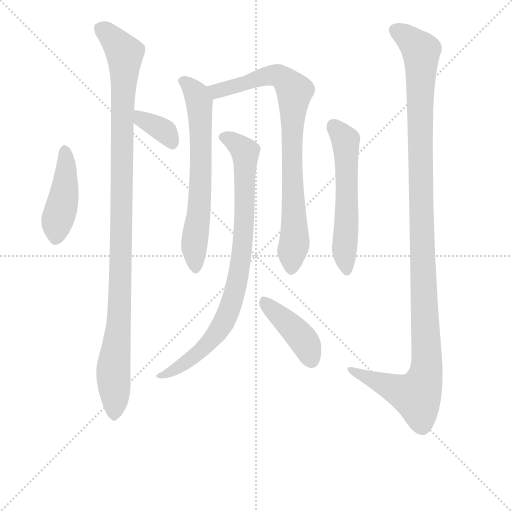
t = 0.00 s
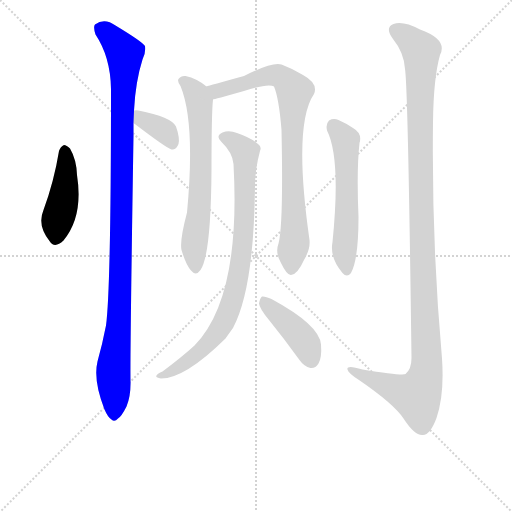
t = 1.46 s
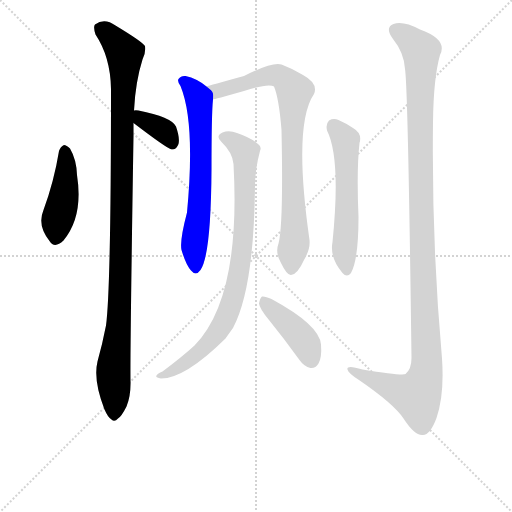
t = 2.93 s
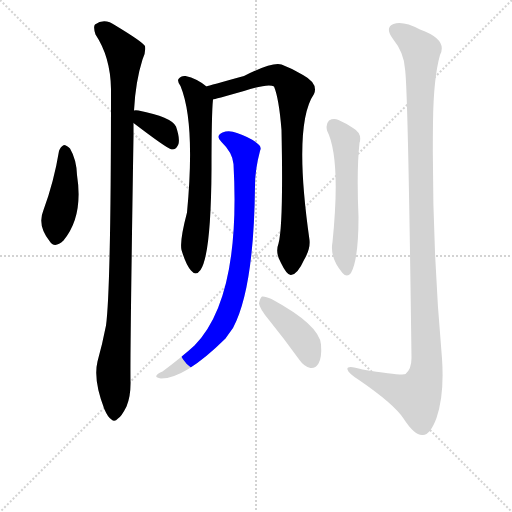
t = 4.39 s
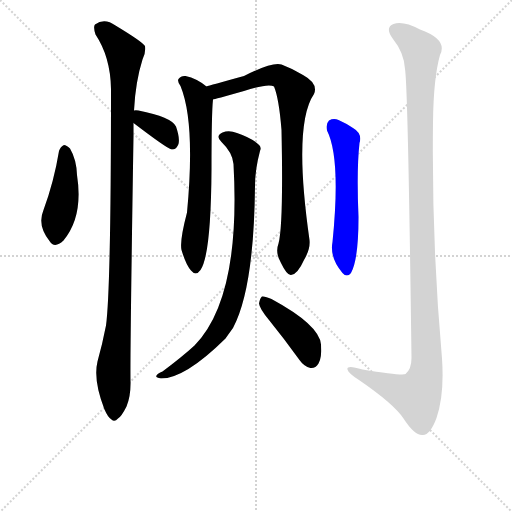
t = 5.85 s
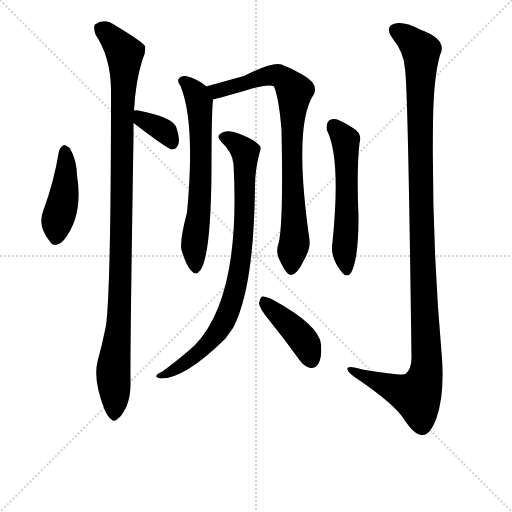
t = 7.31 s

The animated SVG that drew these frames (rendered in a browser with its animation timeline set to each time). Animation: 9 CSS @keyframes rules; one cycle of 7.31 s.

<svg version="1.1" viewBox="0 0 1024 1024" xmlns="http://www.w3.org/2000/svg">
  <g stroke="lightgray" stroke-dasharray="1,1" stroke-width="1" transform="scale(4, 4)">
    <line x1="0" y1="0" x2="256" y2="256"></line>
    <line x1="256" y1="0" x2="0" y2="256"></line>
    <line x1="128" y1="0" x2="128" y2="256"></line>
    <line x1="0" y1="128" x2="256" y2="128"></line>
  </g>
  <g transform="scale(1, -1) translate(0, -848)">
    <style type="text/css">
      
        @keyframes keyframes0 {
          from {
            stroke: blue;
            stroke-dashoffset: 431;
            stroke-width: 128;
          }
          58% {
            animation-timing-function: step-end;
            stroke: blue;
            stroke-dashoffset: 0;
            stroke-width: 128;
          }
          to {
            stroke: black;
            stroke-width: 1024;
          }
        }
        #make-me-a-hanzi-animation-0 {
          animation: keyframes0 0.6007486979166666s both;
          animation-delay: 0s;
          animation-timing-function: linear;
        }
      
        @keyframes keyframes1 {
          from {
            stroke: blue;
            stroke-dashoffset: 1048;
            stroke-width: 128;
          }
          77% {
            animation-timing-function: step-end;
            stroke: blue;
            stroke-dashoffset: 0;
            stroke-width: 128;
          }
          to {
            stroke: black;
            stroke-width: 1024;
          }
        }
        #make-me-a-hanzi-animation-1 {
          animation: keyframes1 1.1028645833333333s both;
          animation-delay: 0.6007486979166666s;
          animation-timing-function: linear;
        }
      
        @keyframes keyframes2 {
          from {
            stroke: blue;
            stroke-dashoffset: 355;
            stroke-width: 128;
          }
          54% {
            animation-timing-function: step-end;
            stroke: blue;
            stroke-dashoffset: 0;
            stroke-width: 128;
          }
          to {
            stroke: black;
            stroke-width: 1024;
          }
        }
        #make-me-a-hanzi-animation-2 {
          animation: keyframes2 0.5388997395833334s both;
          animation-delay: 1.70361328125s;
          animation-timing-function: linear;
        }
      
        @keyframes keyframes3 {
          from {
            stroke: blue;
            stroke-dashoffset: 641;
            stroke-width: 128;
          }
          68% {
            animation-timing-function: step-end;
            stroke: blue;
            stroke-dashoffset: 0;
            stroke-width: 128;
          }
          to {
            stroke: black;
            stroke-width: 1024;
          }
        }
        #make-me-a-hanzi-animation-3 {
          animation: keyframes3 0.7716471354166666s both;
          animation-delay: 2.2425130208333335s;
          animation-timing-function: linear;
        }
      
        @keyframes keyframes4 {
          from {
            stroke: blue;
            stroke-dashoffset: 803;
            stroke-width: 128;
          }
          72% {
            animation-timing-function: step-end;
            stroke: blue;
            stroke-dashoffset: 0;
            stroke-width: 128;
          }
          to {
            stroke: black;
            stroke-width: 1024;
          }
        }
        #make-me-a-hanzi-animation-4 {
          animation: keyframes4 0.9034830729166666s both;
          animation-delay: 3.01416015625s;
          animation-timing-function: linear;
        }
      
        @keyframes keyframes5 {
          from {
            stroke: blue;
            stroke-dashoffset: 823;
            stroke-width: 128;
          }
          73% {
            animation-timing-function: step-end;
            stroke: blue;
            stroke-dashoffset: 0;
            stroke-width: 128;
          }
          to {
            stroke: black;
            stroke-width: 1024;
          }
        }
        #make-me-a-hanzi-animation-5 {
          animation: keyframes5 0.9197591145833334s both;
          animation-delay: 3.9176432291666665s;
          animation-timing-function: linear;
        }
      
        @keyframes keyframes6 {
          from {
            stroke: blue;
            stroke-dashoffset: 410;
            stroke-width: 128;
          }
          57% {
            animation-timing-function: step-end;
            stroke: blue;
            stroke-dashoffset: 0;
            stroke-width: 128;
          }
          to {
            stroke: black;
            stroke-width: 1024;
          }
        }
        #make-me-a-hanzi-animation-6 {
          animation: keyframes6 0.5836588541666666s both;
          animation-delay: 4.83740234375s;
          animation-timing-function: linear;
        }
      
        @keyframes keyframes7 {
          from {
            stroke: blue;
            stroke-dashoffset: 556;
            stroke-width: 128;
          }
          64% {
            animation-timing-function: step-end;
            stroke: blue;
            stroke-dashoffset: 0;
            stroke-width: 128;
          }
          to {
            stroke: black;
            stroke-width: 1024;
          }
        }
        #make-me-a-hanzi-animation-7 {
          animation: keyframes7 0.7024739583333334s both;
          animation-delay: 5.421061197916667s;
          animation-timing-function: linear;
        }
      
        @keyframes keyframes8 {
          from {
            stroke: blue;
            stroke-dashoffset: 1153;
            stroke-width: 128;
          }
          79% {
            animation-timing-function: step-end;
            stroke: blue;
            stroke-dashoffset: 0;
            stroke-width: 128;
          }
          to {
            stroke: black;
            stroke-width: 1024;
          }
        }
        #make-me-a-hanzi-animation-8 {
          animation: keyframes8 1.1883138020833333s both;
          animation-delay: 6.12353515625s;
          animation-timing-function: linear;
        }
      
    </style>
    
      <path d="M 118 546 Q 108 485 87 428 Q 74 397 99 366 Q 109 350 127 367 Q 167 415 154 498 Q 153 529 140 551 Q 133 558 128 558 Q 121 555 118 546 Z" fill="lightgray"></path>
    
      <path d="M 268 627 Q 271 685 285 729 Q 292 742 290 756 Q 284 765 231 797 Q 209 813 190 799 Q 186 795 191 779 Q 221 734 222 670 Q 222 271 212 197 Q 205 161 195 125 Q 186 88 209 29 Q 216 13 223 9 Q 229 3 236 11 Q 243 15 253 35 Q 262 57 261 87 Q 260 135 267 576 L 267 602 L 268 627 Z" fill="lightgray"></path>
    
      <path d="M 267 602 Q 334 551 343 549 L 346 549 Q 353 550 357 560 Q 360 572 352 595 Q 343 614 277 627 Q 271 628 268 627 C 239 623 243 620 267 602 Z" fill="lightgray"></path>
    
      <path d="M 413 675 Q 394 691 371 696 Q 362 697 357 690 Q 354 686 361 676 Q 391 603 374 423 Q 359 366 363 348 Q 372 318 382 307 Q 392 295 401 308 Q 422 338 423 510 Q 423 621 426 649 C 427 664 427 664 413 675 Z" fill="lightgray"></path>
    
      <path d="M 557 361 Q 550 342 562 322 Q 574 297 582 298 Q 595 299 608 328 Q 621 350 619 368 Q 586 599 628 660 Q 637 681 606 698 Q 587 710 563 719 Q 545 725 488 696 Q 418 677 413 675 C 384 666 397 641 426 649 Q 427 649 488 666 Q 537 682 548 675 Q 558 651 563 588 Q 567 398 557 361 Z" fill="lightgray"></path>
    
      <path d="M 467 520 Q 482 252 389 157 Q 365 135 325 105 Q 315 101 313 97 Q 310 93 322 91 Q 370 91 451 171 Q 458 181 466 192 Q 508 271 510 476 Q 510 509 520 546 Q 524 555 516 560 Q 503 572 474 582 Q 458 588 445 583 Q 430 576 443 564 Q 465 543 467 520 Z" fill="lightgray"></path>
    
      <path d="M 538 208 Q 568 171 599 128 Q 608 115 621 112 Q 631 111 637 121 Q 644 133 642 159 Q 639 198 543 250 Q 530 256 524 255 Q 520 252 518 241 Q 519 231 538 208 Z" fill="lightgray"></path>
    
      <path d="M 654 587 Q 682 532 665 364 Q 659 333 685 302 Q 694 292 702 302 Q 717 329 717 414 Q 713 508 719 562 Q 725 581 706 592 Q 693 601 677 608 Q 667 612 658 607 Q 651 600 654 587 Z" fill="lightgray"></path>
    
      <path d="M 810 710 Q 816 674 823 132 Q 823 110 811 100 Q 805 96 725 109 Q 692 119 695 109 Q 696 102 718 88 Q 788 40 807 11 Q 829 -23 845 -22 Q 860 -23 873 12 Q 889 58 884 131 Q 863 366 866 604 Q 867 692 880 738 Q 896 769 840 789 Q 806 807 787 800 Q 769 793 786 770 Q 808 743 810 710 Z" fill="lightgray"></path>
    
    
      <clipPath id="make-me-a-hanzi-clip-0">
        <path d="M 118 546 Q 108 485 87 428 Q 74 397 99 366 Q 109 350 127 367 Q 167 415 154 498 Q 153 529 140 551 Q 133 558 128 558 Q 121 555 118 546 Z"></path>
      </clipPath>
      <path clip-path="url(#make-me-a-hanzi-clip-0)" d="M 129 547 L 130 470 L 114 406 L 113 374" fill="none" id="make-me-a-hanzi-animation-0" stroke-dasharray="303 606" stroke-linecap="round"></path>
    
      <clipPath id="make-me-a-hanzi-clip-1">
        <path d="M 268 627 Q 271 685 285 729 Q 292 742 290 756 Q 284 765 231 797 Q 209 813 190 799 Q 186 795 191 779 Q 221 734 222 670 Q 222 271 212 197 Q 205 161 195 125 Q 186 88 209 29 Q 216 13 223 9 Q 229 3 236 11 Q 243 15 253 35 Q 262 57 261 87 Q 260 135 267 576 L 267 602 L 268 627 Z"></path>
      </clipPath>
      <path clip-path="url(#make-me-a-hanzi-clip-1)" d="M 201 793 L 228 770 L 249 741 L 243 631 L 244 386 L 238 203 L 227 114 L 228 21" fill="none" id="make-me-a-hanzi-animation-1" stroke-dasharray="920 1840" stroke-linecap="round"></path>
    
      <clipPath id="make-me-a-hanzi-clip-2">
        <path d="M 267 602 Q 334 551 343 549 L 346 549 Q 353 550 357 560 Q 360 572 352 595 Q 343 614 277 627 Q 271 628 268 627 C 239 623 243 620 267 602 Z"></path>
      </clipPath>
      <path clip-path="url(#make-me-a-hanzi-clip-2)" d="M 273 621 L 286 606 L 333 582 L 345 559" fill="none" id="make-me-a-hanzi-animation-2" stroke-dasharray="227 454" stroke-linecap="round"></path>
    
      <clipPath id="make-me-a-hanzi-clip-3">
        <path d="M 413 675 Q 394 691 371 696 Q 362 697 357 690 Q 354 686 361 676 Q 391 603 374 423 Q 359 366 363 348 Q 372 318 382 307 Q 392 295 401 308 Q 422 338 423 510 Q 423 621 426 649 C 427 664 427 664 413 675 Z"></path>
      </clipPath>
      <path clip-path="url(#make-me-a-hanzi-clip-3)" d="M 367 685 L 394 657 L 400 628 L 403 522 L 388 355 L 391 312" fill="none" id="make-me-a-hanzi-animation-3" stroke-dasharray="513 1026" stroke-linecap="round"></path>
    
      <clipPath id="make-me-a-hanzi-clip-4">
        <path d="M 557 361 Q 550 342 562 322 Q 574 297 582 298 Q 595 299 608 328 Q 621 350 619 368 Q 586 599 628 660 Q 637 681 606 698 Q 587 710 563 719 Q 545 725 488 696 Q 418 677 413 675 C 384 666 397 641 426 649 Q 427 649 488 666 Q 537 682 548 675 Q 558 651 563 588 Q 567 398 557 361 Z"></path>
      </clipPath>
      <path clip-path="url(#make-me-a-hanzi-clip-4)" d="M 417 669 L 434 666 L 540 698 L 562 695 L 589 665 L 583 529 L 590 374 L 582 309" fill="none" id="make-me-a-hanzi-animation-4" stroke-dasharray="675 1350" stroke-linecap="round"></path>
    
      <clipPath id="make-me-a-hanzi-clip-5">
        <path d="M 467 520 Q 482 252 389 157 Q 365 135 325 105 Q 315 101 313 97 Q 310 93 322 91 Q 370 91 451 171 Q 458 181 466 192 Q 508 271 510 476 Q 510 509 520 546 Q 524 555 516 560 Q 503 572 474 582 Q 458 588 445 583 Q 430 576 443 564 Q 465 543 467 520 Z"></path>
      </clipPath>
      <path clip-path="url(#make-me-a-hanzi-clip-5)" d="M 447 573 L 463 568 L 491 543 L 486 364 L 468 257 L 431 176 L 390 136 L 345 106 L 321 99" fill="none" id="make-me-a-hanzi-animation-5" stroke-dasharray="695 1390" stroke-linecap="round"></path>
    
      <clipPath id="make-me-a-hanzi-clip-6">
        <path d="M 538 208 Q 568 171 599 128 Q 608 115 621 112 Q 631 111 637 121 Q 644 133 642 159 Q 639 198 543 250 Q 530 256 524 255 Q 520 252 518 241 Q 519 231 538 208 Z"></path>
      </clipPath>
      <path clip-path="url(#make-me-a-hanzi-clip-6)" d="M 527 245 L 604 172 L 623 128" fill="none" id="make-me-a-hanzi-animation-6" stroke-dasharray="282 564" stroke-linecap="round"></path>
    
      <clipPath id="make-me-a-hanzi-clip-7">
        <path d="M 654 587 Q 682 532 665 364 Q 659 333 685 302 Q 694 292 702 302 Q 717 329 717 414 Q 713 508 719 562 Q 725 581 706 592 Q 693 601 677 608 Q 667 612 658 607 Q 651 600 654 587 Z"></path>
      </clipPath>
      <path clip-path="url(#make-me-a-hanzi-clip-7)" d="M 666 597 L 691 568 L 694 404 L 689 340 L 694 307" fill="none" id="make-me-a-hanzi-animation-7" stroke-dasharray="428 856" stroke-linecap="round"></path>
    
      <clipPath id="make-me-a-hanzi-clip-8">
        <path d="M 810 710 Q 816 674 823 132 Q 823 110 811 100 Q 805 96 725 109 Q 692 119 695 109 Q 696 102 718 88 Q 788 40 807 11 Q 829 -23 845 -22 Q 860 -23 873 12 Q 889 58 884 131 Q 863 366 866 604 Q 867 692 880 738 Q 896 769 840 789 Q 806 807 787 800 Q 769 793 786 770 Q 808 743 810 710 Z"></path>
      </clipPath>
      <path clip-path="url(#make-me-a-hanzi-clip-8)" d="M 794 785 L 842 746 L 842 399 L 854 120 L 849 89 L 833 56 L 702 107" fill="none" id="make-me-a-hanzi-animation-8" stroke-dasharray="1025 2050" stroke-linecap="round"></path>
    
  </g>
</svg>
